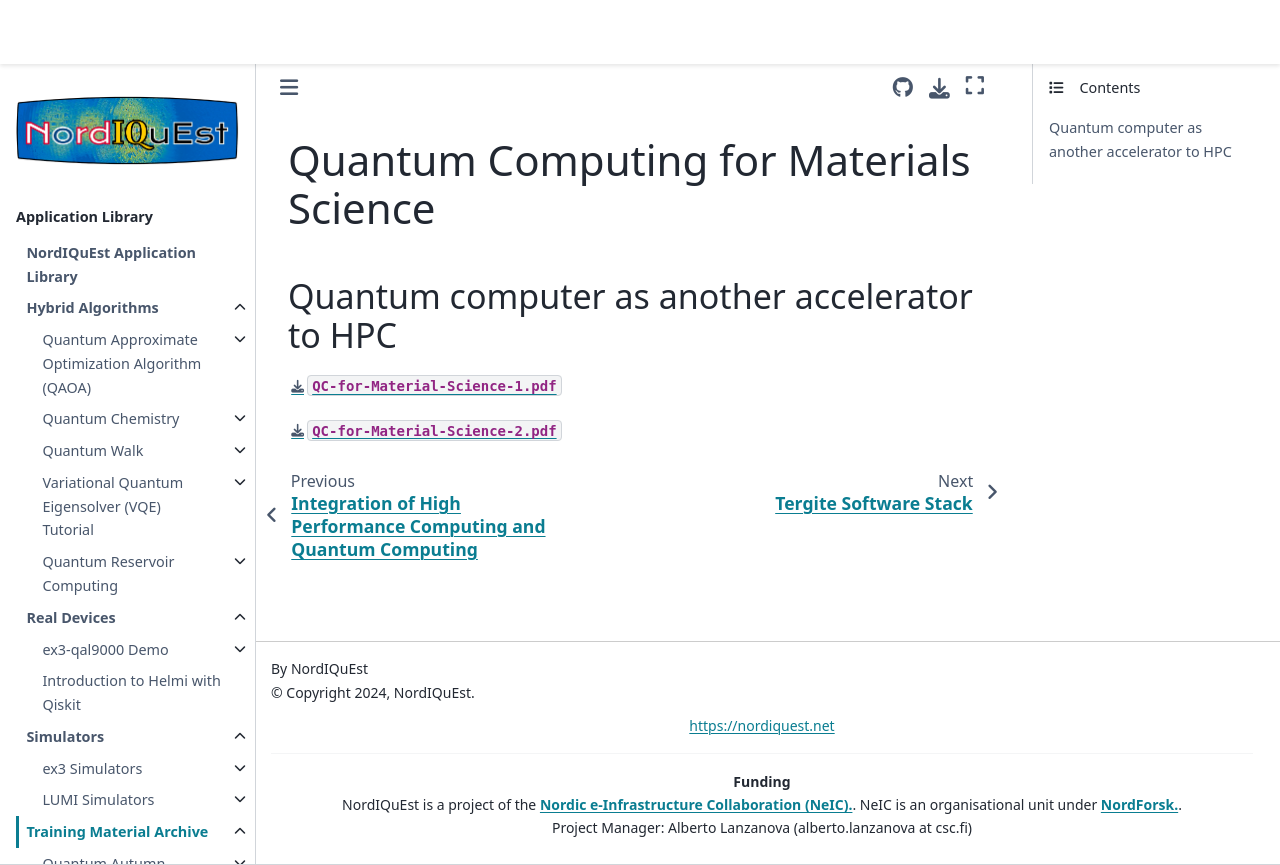

repository: NordIQuEst/application-library · page: training-material/qas2024/slides/qas24-mat-sci-on-qc.html · generator: sphinx

# Quantum Computing for Materials Science

## Quantum computer as another accelerator to HPC

[`QC-for-Material-Science-1.pdf`](qas24-mat-sci-on-qc.pdf)

[`QC-for-Material-Science-2.pdf`](qas24-mat-sci-on-qc-2.pdf)
